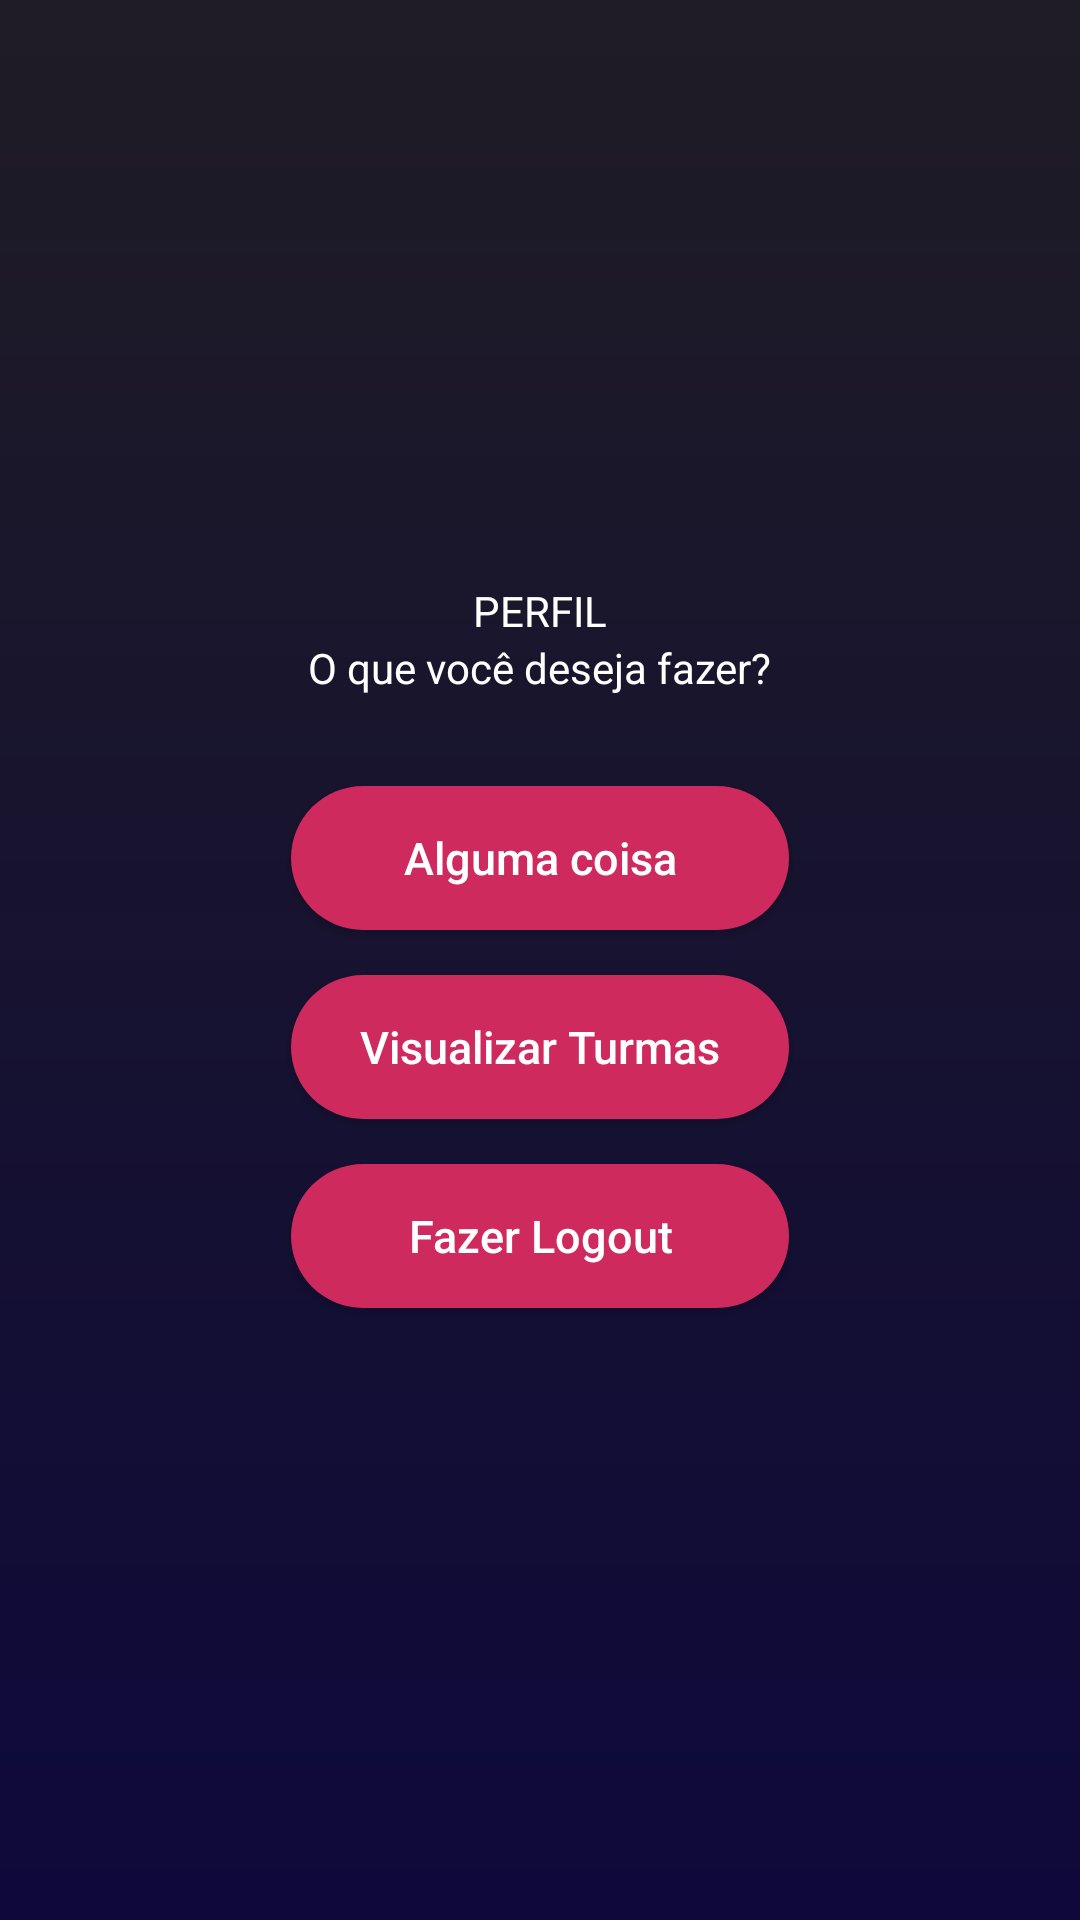

Android layout source for this screen:
<!-- AndroidManifest.xml: activity theme LoginTheme -->
<!-- res/layout/activity_perfil.xml -->
<?xml version="1.0" encoding="utf-8"?>
<LinearLayout
        xmlns:android="http://schemas.android.com/apk/res/android"
        xmlns:tools="http://schemas.android.com/tools"
        xmlns:app="http://schemas.android.com/apk/res-auto"
        android:layout_width="match_parent"
        android:layout_height="match_parent"
        android:orientation="vertical"
        android:gravity="center"
        android:background="@drawable/login_background">


    <TextView android:layout_width="wrap_content" android:layout_height="wrap_content"
              android:id="@+id/safapedro"
              android:text="PERFIL"
              android:textColor="@color/white"
    />
    <TextView android:layout_width="wrap_content" android:layout_height="wrap_content"
              android:id="@+id/safapedro2"
              android:text="O que você deseja fazer?"
              android:textColor="@color/white"
    />

    <Button
        android:text="Alguma coisa"
        android:id="@+id/geo"
        android:layout_marginTop="30dp"
        android:layout_width="166dp"
        android:layout_height="wrap_content"
        android:background="@drawable/button_background"
        android:textColor="@color/white"
        android:textAllCaps="false"
        android:textSize="15sp"
        android:layout_marginBottom="10dp"/>

    <Button
            android:id="@+id/btn_turmas"
            android:layout_marginTop="5dp"
            android:layout_width="166dp"
            android:layout_height="wrap_content"
            android:background="@drawable/button_background"
            android:text="Visualizar Turmas"
            android:textColor="@color/white"
            android:textAllCaps="false"
            android:textSize="15sp"
            android:layout_marginBottom="10dp"/>

    <Button
            android:id="@+id/btn_logout"
            android:layout_marginTop="5dp"
            android:layout_width="166dp"
            android:layout_height="wrap_content"
            android:background="@drawable/button_background"
            android:text="Fazer Logout"
            android:textColor="@color/white"
            android:textAllCaps="false"
            android:textSize="15sp"
            android:layout_marginBottom="10dp"/>

</LinearLayout>
<!-- resources referenced by this layout -->
<resources>
  <color name="white">#ffffff</color>
  <!-- drawable button_background (drawable) -->
  <?xml version="1.0" encoding="utf-8"?>
  <shape xmlns:android="http://schemas.android.com/apk/res/android"
          android:shape="rectangle">
          <solid android:color="@color/ButtonColor"/>
          <corners android:radius="30dp"/>
  
  </shape>
  <!-- drawable login_background (drawable) -->
  <?xml version="1.0" encoding="utf-8"?>
  <shape xmlns:android="http://schemas.android.com/apk/res/android"
  android:shape="rectangle">
      <gradient android:startColor="@color/PrimaryLoginDark"
                android:endColor="@color/PrimaryLogin"
                android:angle="270"></gradient>
  
  </shape>
  <style name="LoginTheme" parent="Theme.AppCompat.NoActionBar">
          
          <item name="colorPrimary">@color/PrimaryLogin</item>
          <item name="colorPrimaryDark">@color/PrimaryLoginDark</item>
          <item name="colorAccent">@color/ButtonColor</item>
      </style>
  <color name="ButtonColor">#CE2A5E</color>
  <color name="PrimaryLoginDark">#1F1C26</color>
  <color name="PrimaryLogin">#0E093A</color>
</resources>
